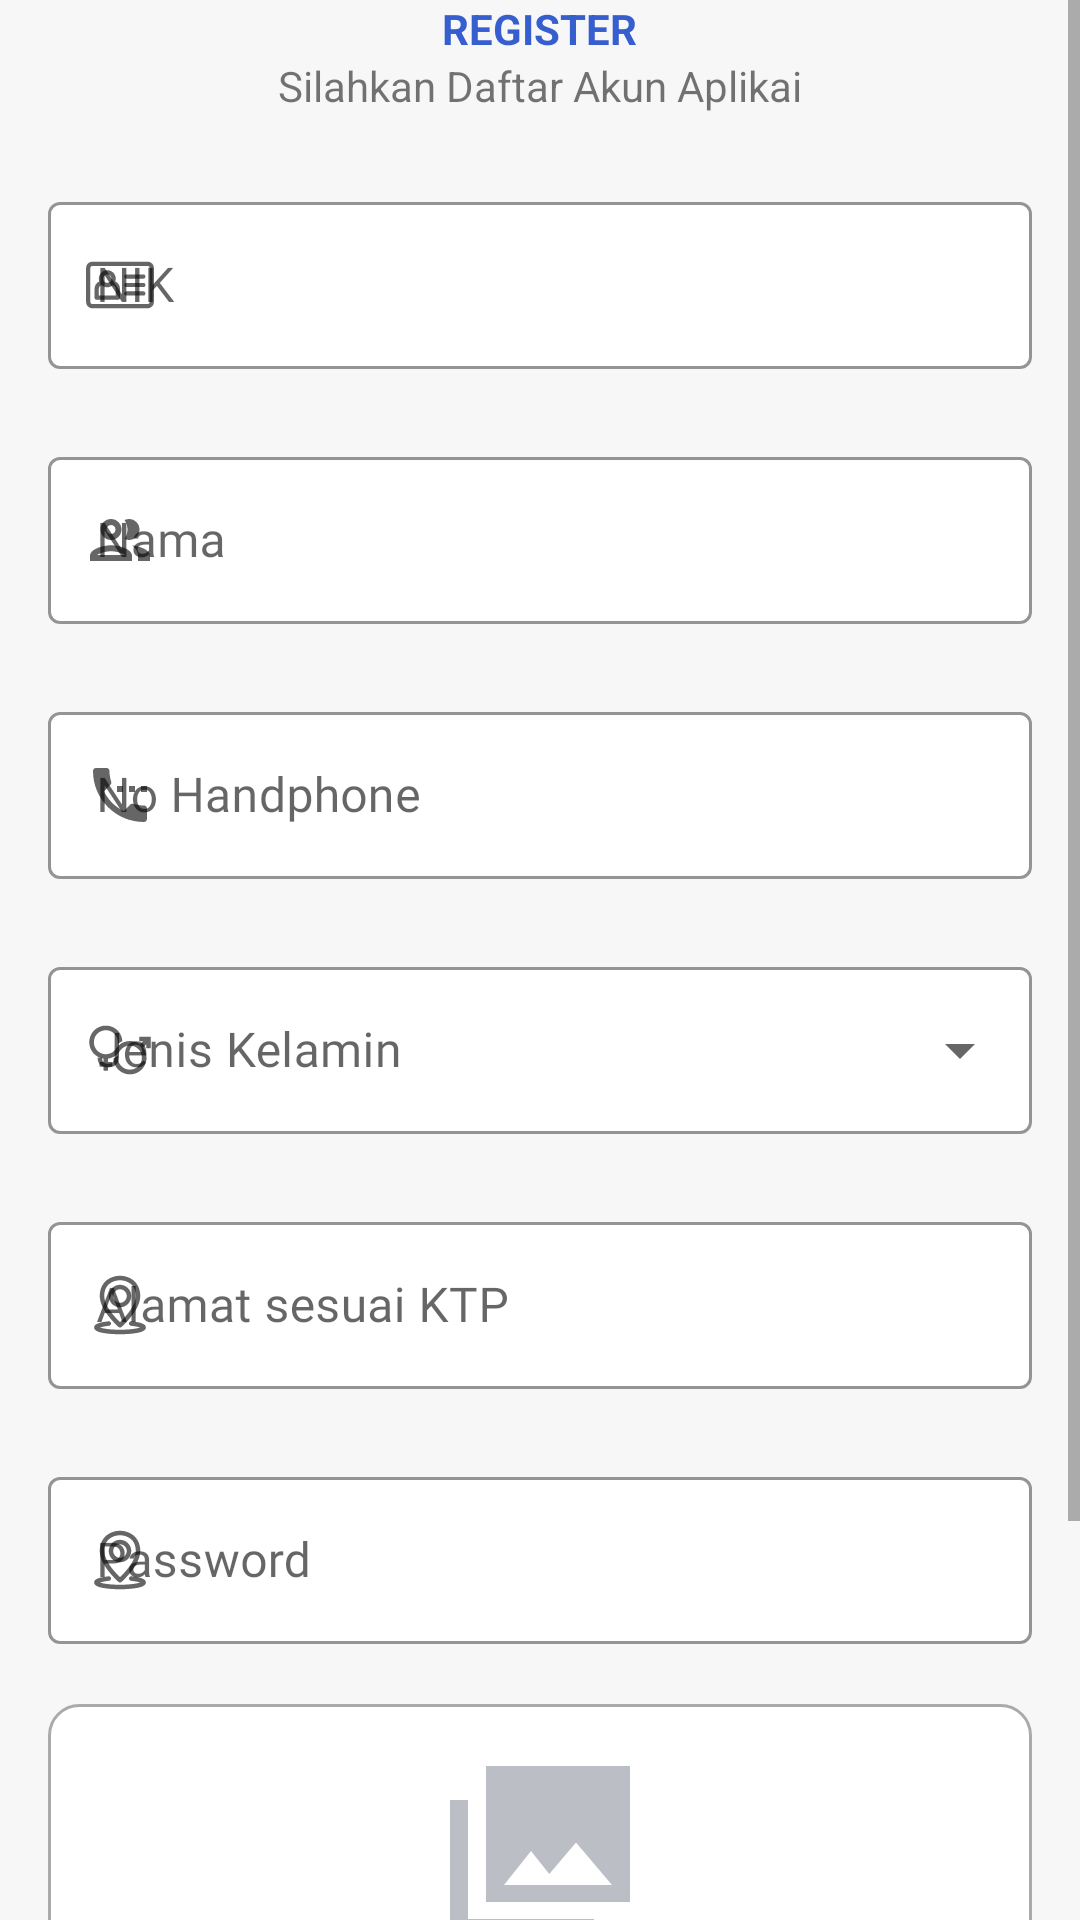

Reconstruct the res/layout file that produces this screen, plus the resources it refers to.
<!-- AndroidManifest.xml: application theme Theme.PPLLAPASFIX -->
<!-- res/layout/activity_register.xml -->
<?xml version="1.0" encoding="utf-8"?>
<ScrollView xmlns:android="http://schemas.android.com/apk/res/android"
    xmlns:app="http://schemas.android.com/apk/res-auto"
    xmlns:tools="http://schemas.android.com/tools"
    android:layout_width="match_parent"
    android:layout_height="match_parent"
    tools:context=".ui.register.RegisterActivity">

    <LinearLayout
        android:layout_width="match_parent"
        android:layout_height="wrap_content"
        android:background="@drawable/bg_login"
        android:gravity="center"
        android:orientation="vertical">

        <ImageView
            android:layout_width="match_parent"
            android:layout_height="@dimen/_180sdp"
            android:layout_marginEnd="@dimen/_16sdp"
            android:layout_marginStart="@dimen/_16sdp"
            android:layout_marginTop="@dimen/_16sdp"
            android:src="@drawable/ic_register"/>

        <TextView
            android:layout_width="wrap_content"
            android:layout_height="wrap_content"
            android:text="REGISTER"
            android:textColor="@color/primary"
            android:textSize="@dimen/_30sdp"
            android:textStyle="bold" />

        <TextView
            android:layout_width="wrap_content"
            android:layout_height="wrap_content"
            android:text="Silahkan Daftar Akun Aplikai"
            />

        <com.google.android.material.textfield.TextInputLayout
            android:id="@+id/emailLayout"
            style="@style/Widget.MaterialComponents.TextInputLayout.OutlinedBox"
            android:layout_width="match_parent"
            android:layout_height="wrap_content"
            android:layout_marginTop="24dp"
            android:layout_marginHorizontal="16dp"
            app:boxStrokeColor="@color/primary"
            app:hintTextColor="@color/hijau"
            app:boxBackgroundColor="@color/white"
            app:startIconDrawable="@drawable/number_card">

            <com.google.android.material.textfield.TextInputEditText
                android:id="@+id/et_nik"
                android:layout_width="match_parent"
                android:layout_height="wrap_content"
                android:fontFamily="@font/poppins_medium"
                android:hint="NIK"
                android:inputType="textEmailAddress"

                android:maxLines="1" />
        </com.google.android.material.textfield.TextInputLayout>

        <com.google.android.material.textfield.TextInputLayout
            style="@style/Widget.MaterialComponents.TextInputLayout.OutlinedBox"
            android:layout_width="match_parent"
            android:layout_height="wrap_content"
            android:layout_marginTop="24dp"
            android:layout_marginHorizontal="16dp"
            app:boxStrokeColor="@color/primary"
            app:hintTextColor="@color/hijau"
            app:boxBackgroundColor="@color/white"
            app:startIconDrawable="@drawable/userr">

            <com.google.android.material.textfield.TextInputEditText
                android:id="@+id/et_nama"
                android:maxLines="1"
                android:layout_width="match_parent"
                android:layout_height="wrap_content"
                android:fontFamily="@font/poppins_medium"
                android:hint="Nama"
                android:inputType="textEmailAddress" />
        </com.google.android.material.textfield.TextInputLayout>

        <com.google.android.material.textfield.TextInputLayout
            style="@style/Widget.MaterialComponents.TextInputLayout.OutlinedBox"
            android:layout_width="match_parent"
            android:layout_height="wrap_content"
            android:layout_marginTop="24dp"
            android:layout_marginHorizontal="16dp"
            app:boxStrokeColor="@color/primary"
            app:hintTextColor="@color/hijau"
            app:boxBackgroundColor="@color/white"
            app:startIconDrawable="@drawable/phone_1">

            <com.google.android.material.textfield.TextInputEditText
                android:id="@+id/et_handphone"
                android:maxLines="1"
                android:layout_width="match_parent"
                android:layout_height="wrap_content"
                android:fontFamily="@font/poppins_medium"
                android:hint="No Handphone"
                android:inputType="number" />
        </com.google.android.material.textfield.TextInputLayout>

        <com.google.android.material.textfield.TextInputLayout
            android:layout_width="match_parent"
            android:layout_height="wrap_content"
            android:layout_marginTop="24dp"
            android:layout_marginHorizontal="16dp"
            app:boxStrokeColor="@color/primary"
            app:hintTextColor="@color/hijau"
            android:hint="Jenis Kelamin"
            app:startIconDrawable="@drawable/gender"
            app:boxBackgroundColor="@color/white"
            style="@style/Widget.MaterialComponents.TextInputLayout.OutlinedBox.ExposedDropdownMenu">

            <AutoCompleteTextView
                android:id="@+id/selection_jenkel"
                android:layout_width="match_parent"
                android:fontFamily="@font/poppins_medium"
                android:layout_height="wrap_content"
                android:inputType="none" />
        </com.google.android.material.textfield.TextInputLayout>

        <com.google.android.material.textfield.TextInputLayout
            style="@style/Widget.MaterialComponents.TextInputLayout.OutlinedBox"
            android:layout_width="match_parent"
            android:layout_height="wrap_content"
            android:layout_marginTop="24dp"
            android:layout_marginHorizontal="16dp"
            app:boxStrokeColor="@color/primary"
            app:hintTextColor="@color/hijau"
            app:boxBackgroundColor="@color/white"
            app:startIconDrawable="@drawable/location">

            <com.google.android.material.textfield.TextInputEditText
                android:id="@+id/et_alamat"
                android:layout_width="match_parent"
                android:layout_height="wrap_content"
                android:fontFamily="@font/poppins_medium"
                android:hint="Alamat sesuai KTP"
                android:inputType="textEmailAddress"
                android:maxLines="1" />
        </com.google.android.material.textfield.TextInputLayout>
        <com.google.android.material.textfield.TextInputLayout
            style="@style/Widget.MaterialComponents.TextInputLayout.OutlinedBox"
            android:layout_width="match_parent"
            android:layout_height="wrap_content"
            android:layout_marginTop="24dp"
            android:layout_marginHorizontal="16dp"
            app:boxStrokeColor="@color/primary"
            app:hintTextColor="@color/hijau"
            app:boxBackgroundColor="@color/white"
            app:startIconDrawable="@drawable/location">

            <com.google.android.material.textfield.TextInputEditText
                android:id="@+id/et_password"
                android:layout_width="match_parent"
                android:layout_height="wrap_content"
                android:hint="Password"
                android:fontFamily="@font/poppins_medium"
                android:inputType="textPassword"
                android:maxLines="1" />
        </com.google.android.material.textfield.TextInputLayout>

            <LinearLayout
                android:layout_width="match_parent"
                android:layout_height="wrap_content"
                android:orientation="vertical"
                android:layout_marginTop="20dp"
                android:layout_marginHorizontal="16dp"
                android:gravity="center"
                android:background="@drawable/rounded_white">
                <ImageView
                    android:id="@+id/img_ktp"
                    android:layout_width="60dp"
                    android:layout_height="90dp"
                    android:src="@drawable/ktp" />

                <TextView
                    android:layout_width="wrap_content"
                    android:layout_height="wrap_content"
                    android:fontFamily="@font/poppins_medium"
                    android:text="Upload Berkas KTP"
                    android:textSize="16sp"
                    android:textStyle="bold"
                    android:layout_marginBottom="24dp"/>

            </LinearLayout>
        <androidx.appcompat.widget.AppCompatButton
            android:id="@+id/btn_register"
            android:layout_width="match_parent"
            android:layout_height="wrap_content"
            android:text="Register"
            android:textSize="20sp"
            android:background="@drawable/rounded_btn_primary"
            android:layout_marginTop="24dp"
            android:layout_marginBottom="24dp"
            android:layout_marginHorizontal="16dp"
            android:textColor="@color/white"/>
    </LinearLayout>
</ScrollView>
<!-- resources referenced by this layout -->
<resources>
  <color name="hijau">#3F8185</color>
  <color name="primary">#375ECE</color>
  <color name="white">#FFFFFFFF</color>
  <!-- drawable ktp (drawable) -->
  <vector xmlns:android="http://schemas.android.com/apk/res/android"
      android:width="36dp"
      android:height="34dp"
      android:viewportWidth="36"
      android:viewportHeight="34">
    <path
        android:pathData="M36,27.2V0H7.2V27.2H36ZM16.2,17L19.854,21.607L25.2,15.3L32.4,23.8H10.8L16.2,17ZM0,6.8V34H28.8V30.6H3.6V6.8H0Z"
        android:fillColor="#868A98"
        android:fillAlpha="0.56"/>
  </vector>
  <!-- drawable phone_1 (drawable) -->
  <vector xmlns:android="http://schemas.android.com/apk/res/android"
      android:width="24dp"
      android:height="24dp"
      android:viewportWidth="24"
      android:viewportHeight="24">
    <group>
      <clip-path
          android:pathData="M0,0h24v24h-24z"/>
      <path
          android:pathData="M13,9H11V11H13V9ZM17,9H15V11H17V9ZM20,15.5C18.755,15.5 17.555,15.3 16.43,14.93C16.085,14.82 15.69,14.9 15.415,15.175L13.215,17.38C10.379,15.935 8.072,13.63 6.625,10.795L8.825,8.59C9.1,8.315 9.18,7.92 9.07,7.575C8.7,6.45 8.5,5.245 8.5,4C8.5,3.445 8.055,3 7.5,3H4C3.445,3 3,3.445 3,4C3,13.39 10.61,21 20,21C20.555,21 21,20.555 21,20V16.5C21,15.945 20.555,15.5 20,15.5ZM19,9V11H21V9H19Z"
          android:fillColor="#000000"/>
    </group>
  </vector>
  <!-- drawable rounded_btn_primary (drawable) -->
  <?xml version="1.0" encoding="utf-8"?>
  <shape xmlns:android="http://schemas.android.com/apk/res/android" android:shape="rectangle" android:padding="10dp">
      <solid android:color="@color/primary"/> 
      <corners
          android:bottomRightRadius="20dp"
          android:bottomLeftRadius="20dp"
          android:topLeftRadius="20dp"
          android:topRightRadius="20dp"/>
  </shape>
  <!-- drawable rounded_white (drawable) -->
  <?xml version="1.0" encoding="utf-8"?>
  <shape xmlns:android="http://schemas.android.com/apk/res/android" >
      <solid android:color="@android:color/white"/>
  
      <padding
          android:left="12dp"
          android:right="12dp"
          android:bottom="4dp"
          android:top="4dp" />
      <stroke android:width="1dp" android:color="#FFAAAAAA"/>
      <corners android:radius="10dp" />
  </shape>
  <style name="Theme.PPLLAPASFIX" parent="Theme.MaterialComponents.DayNight.NoActionBar">
          
          <item name="colorPrimary">@color/purple_500</item>
          <item name="colorPrimaryVariant">@color/purple_700</item>
          <item name="colorOnPrimary">@color/white</item>
          
          <item name="colorSecondary">@color/teal_200</item>
          <item name="colorSecondaryVariant">@color/teal_700</item>
          <item name="colorOnSecondary">@color/black</item>
          
          <item name="android:statusBarColor" tools:targetApi="l">?attr/colorPrimaryVariant</item>
          
      </style>
  <color name="purple_500">#FF6200EE</color>
  <color name="purple_700">#FF3700B3</color>
  <color name="teal_200">#FF03DAC5</color>
  <color name="teal_700">#FF018786</color>
  <color name="black">#FF000000</color>
</resources>
